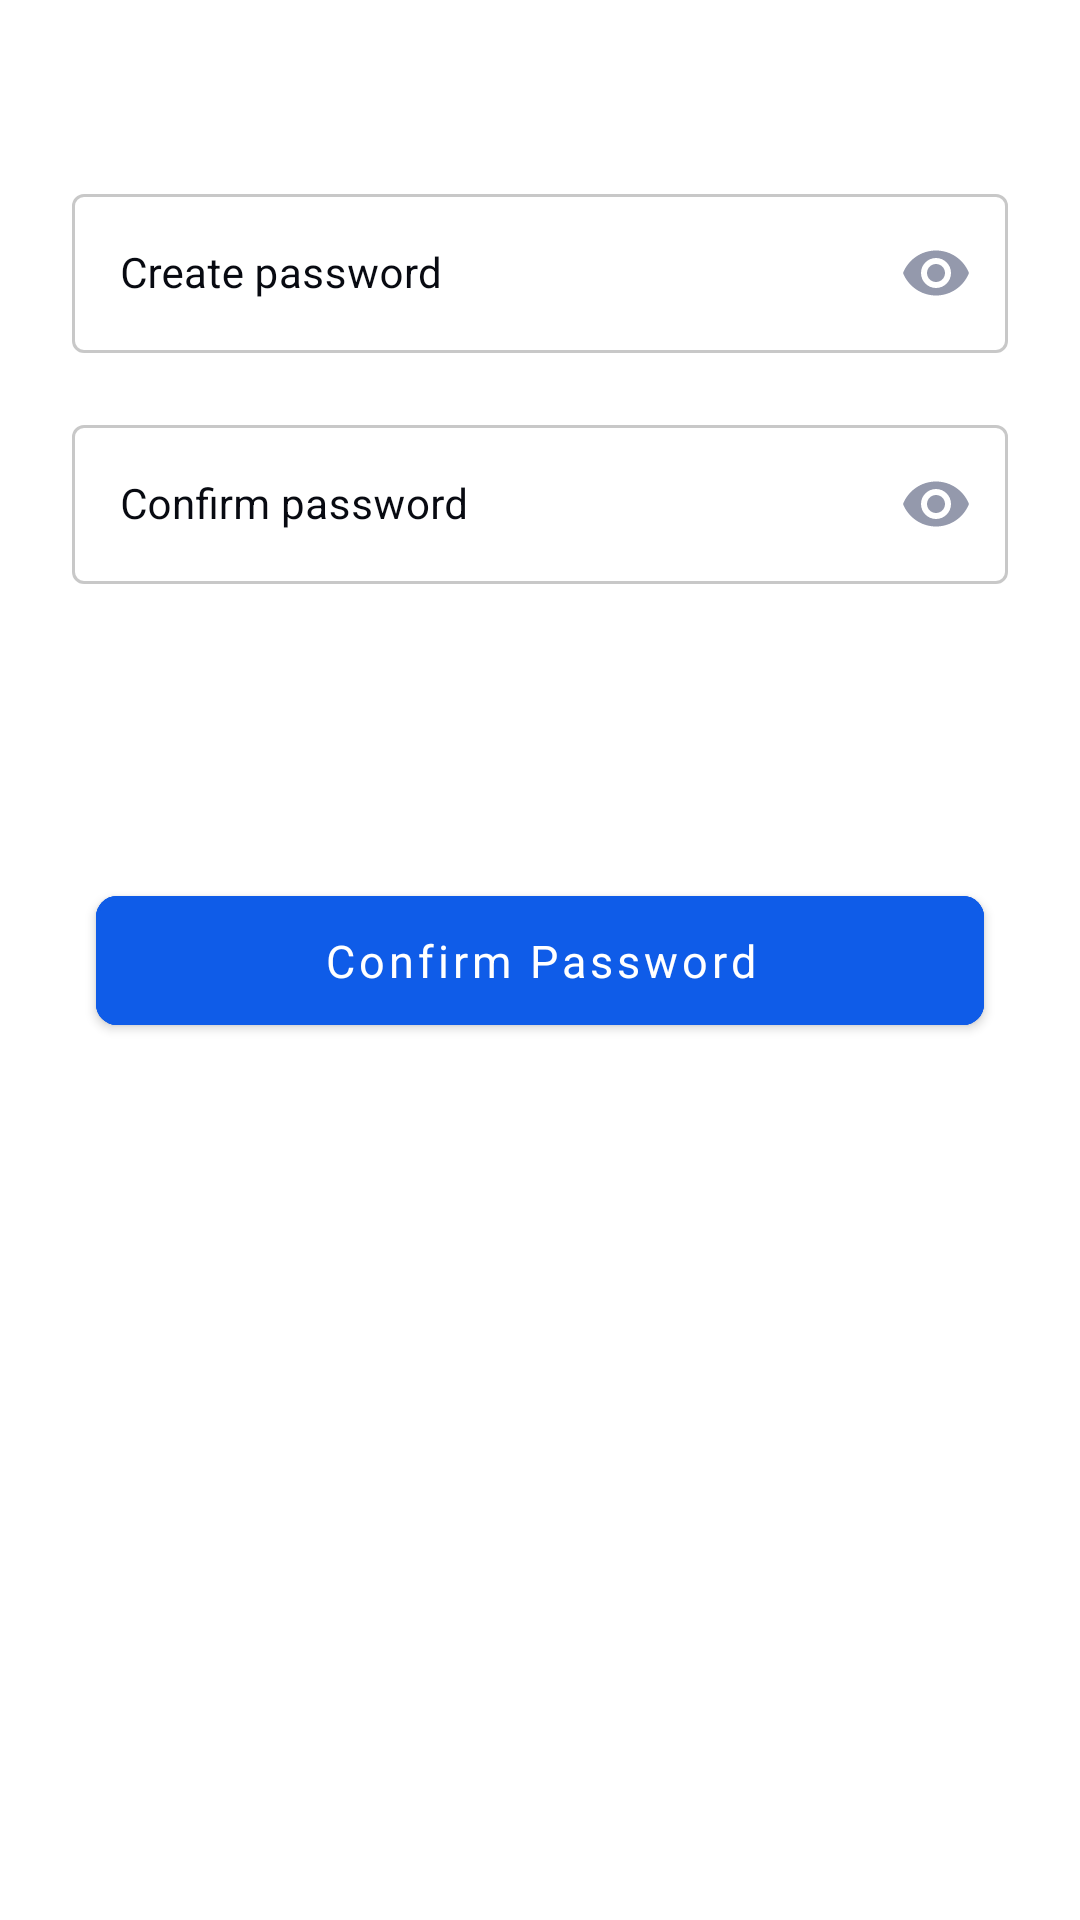

Layout XML and referenced resources for this Android screen:
<!-- AndroidManifest.xml: application theme Theme.Verificate -->
<!-- res/layout/fragment_create_password.xml -->
<?xml version="1.0" encoding="utf-8"?>
<FrameLayout xmlns:android="http://schemas.android.com/apk/res/android"
xmlns:app="http://schemas.android.com/apk/res-auto"
xmlns:tools="http://schemas.android.com/tools"
android:layout_width="match_parent"
android:layout_height="match_parent"
tools:context=".framework.presentation.fragments.authentication.CreatePasswordFragment">


<androidx.constraintlayout.widget.ConstraintLayout
    android:layout_width="match_parent"
    android:layout_height="match_parent">

    <com.google.android.material.button.MaterialButton
        android:id="@+id/btnResetPassword"
        style="@style/PrimaryButtonStyle"
        android:layout_width="0dp"
        android:layout_height="@dimen/button_height2"
        android:layout_marginStart="32dp"
        android:layout_marginTop="64dp"
        android:layout_marginEnd="32dp"
        android:text="Confirm Password"
        app:layout_constraintBottom_toBottomOf="parent"
        app:layout_constraintEnd_toEndOf="parent"
        app:layout_constraintStart_toStartOf="parent"
        app:layout_constraintTop_toBottomOf="@+id/outlinedTextField1"
        app:layout_constraintVertical_bias="0.1" />


    <com.google.android.material.textfield.TextInputLayout
        android:id="@+id/outlinedTextField"
        style="@style/Widget.MaterialComponents.TextInputLayout.OutlinedBox"
        android:layout_width="0dp"
        android:layout_height="wrap_content"
        android:layout_marginStart="24dp"
        android:layout_marginEnd="24dp"
        android:hint="Create password"
        android:textColorHint="@color/hint_selector"
        app:boxBackgroundColor="@color/textfield_background"
        app:boxStrokeColor="@color/stroke_selector"
        app:boxStrokeErrorColor="@color/verificatePrimaryAlt"
        app:boxStrokeWidth="1dp"
        app:hintEnabled="true"
        app:hintTextColor="@color/hint_selector"
        app:layout_constraintBottom_toBottomOf="parent"
        app:layout_constraintEnd_toEndOf="parent"
        app:layout_constraintStart_toStartOf="parent"
        app:layout_constraintTop_toTopOf="parent"
        app:layout_constraintVertical_bias="0.1"
        app:passwordToggleEnabled="true"
        app:passwordToggleTint="@color/verificateTextColorLight"
        app:placeholderText="Enter new password">

        <com.google.android.material.textfield.TextInputEditText
            android:id="@+id/etNewPassword"
            style="@style/euc14reg"
            android:layout_width="match_parent"
            android:layout_height="wrap_content"
            android:imeOptions="actionNext"
            android:inputType="textPassword" />
    </com.google.android.material.textfield.TextInputLayout>

    <com.google.android.material.textfield.TextInputLayout
        android:id="@+id/outlinedTextField1"
        style="@style/Widget.MaterialComponents.TextInputLayout.OutlinedBox"
        android:layout_width="0dp"
        android:layout_height="wrap_content"
        android:layout_marginStart="24dp"
        android:layout_marginTop="16dp"
        android:layout_marginEnd="24dp"
        android:hint="Confirm password"
        android:textColorHint="@color/hint_selector"
        app:boxBackgroundColor="@color/textfield_background"
        app:boxStrokeColor="@color/stroke_selector"
        app:boxStrokeErrorColor="@color/verificatePrimaryAlt"
        app:boxStrokeWidth="1dp"
        app:hintEnabled="true"
        app:hintTextColor="@color/hint_selector"
        app:layout_constraintEnd_toEndOf="parent"
        app:layout_constraintStart_toStartOf="parent"
        app:passwordToggleEnabled="true"
        app:passwordToggleTint="@color/verificateTextColorLight"
        app:layout_constraintTop_toBottomOf="@+id/outlinedTextField"
        app:placeholderText="Confirm new password">

        <com.google.android.material.textfield.TextInputEditText
            android:id="@+id/etConfirmNewPassword"
            style="@style/euc14reg"
            android:layout_width="match_parent"
            android:layout_height="wrap_content"
            android:imeOptions="actionNext"
            android:inputType="textPassword" />

    </com.google.android.material.textfield.TextInputLayout>


</androidx.constraintlayout.widget.ConstraintLayout>
</FrameLayout>
<!-- resources referenced by this layout -->
<resources>
  <color name="textfield_background">#FFFFFF</color>
  <color name="verificatePrimaryAlt">#ED5B5C</color>
  <color name="verificateTextColorLight">#802A3459</color>
  <dimen name="button_height2">55dp</dimen>
  <style name="PrimaryButtonStyle">
          <item name="android:textColor">@color/white</item>
          <item name="fontFamily">@font/euclid_medium</item>
          <item name="android:textSize">15sp</item>
          <item name="android:textAllCaps">false</item>
          <item name="android:layout_height">55dp</item>
          <item name="android:backgroundTint">@color/verificatePrimary</item>
          <item name="strokeColor">@color/verificatePrimary</item>
          <item name="strokeWidth">1dp</item>
          <item name="cornerRadius">7dp</item>
      </style>
  <style name="euc14reg">
          <item name="android:textColor">@color/verificateTextColorDark</item>
          <item name="fontFamily">@font/euclid_regular</item>
          <item name="android:textSize">14sp</item>
      </style>
  <style name="Theme.Verificate" parent="Theme.MaterialComponents.DayNight.DarkActionBar">
          
          <item name="colorPrimary">@color/verificatePrimary</item>
          <item name="colorPrimaryVariant">@color/purple_700</item>
          <item name="colorOnPrimary">@color/white</item>
          
          <item name="colorSecondary">@color/teal_200</item>
          <item name="colorSecondaryVariant">@color/teal_700</item>
          <item name="colorOnSecondary">@color/black</item>
          
          <item name="android:statusBarColor" tools:targetApi="l">?attr/colorPrimaryVariant</item>
          
          <item name="bottomSheetDialogTheme">@style/AppBottomSheetDialogTheme</item>
      </style>
  <color name="white">#FFFFFFFF</color>
  <color name="verificatePrimary">#0F5CE8</color>
  <color name="verificateTextColorDark">#2A3459</color>
  <color name="purple_700">#0F5CE8</color>
  <color name="teal_200">#FF03DAC5</color>
  <color name="teal_700">#FF018786</color>
  <color name="black">#FF000000</color>
  <style name="AppBottomSheetDialogTheme" parent="Theme.Design.Light.BottomSheetDialog">
          <item name="bottomSheetStyle">@style/AppModalStyle</item>
      </style>
  <style name="AppModalStyle" parent="Widget.Design.BottomSheet.Modal">
          <item name="android:background">@drawable/circleheader</item>
      </style>
</resources>
